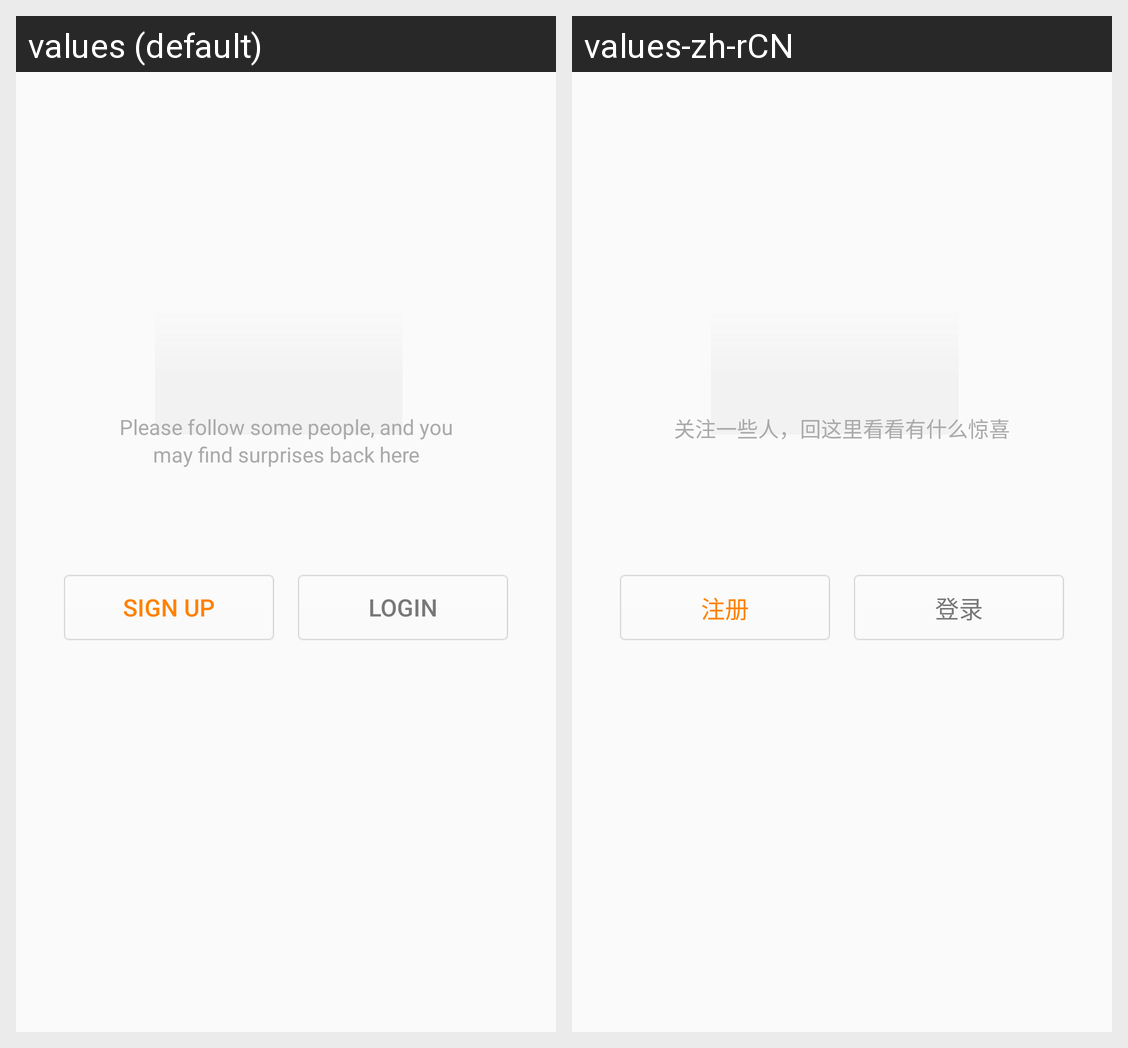

Locale-by-locale string values for the Android screen shown in this grid:
Android screen res/layout/visitor_tab_home_emptyview.xml rendered under 2 locales, left to right: values (default), values-zh-rCN. Device: Nexus 5 (rendered at 1080×1920; each locale shown at half size, 540×960, under a caption strip naming it); theme AppTheme.
Strings drawn on this screen, with the default value and each locale's value (text and hints the layout hard-codes, and strings that could not be matched under every locale, appear in the picture but are not listed):

visitor_home_tips
  values: Please follow some people, and you may find surprises back here
  values-zh-rCN: 关注一些人，回这里看看有什么惊喜

account_regist
  values: Sign Up
  values-zh-rCN: 注册

login
  values: Login
  values-zh-rCN: 登录
